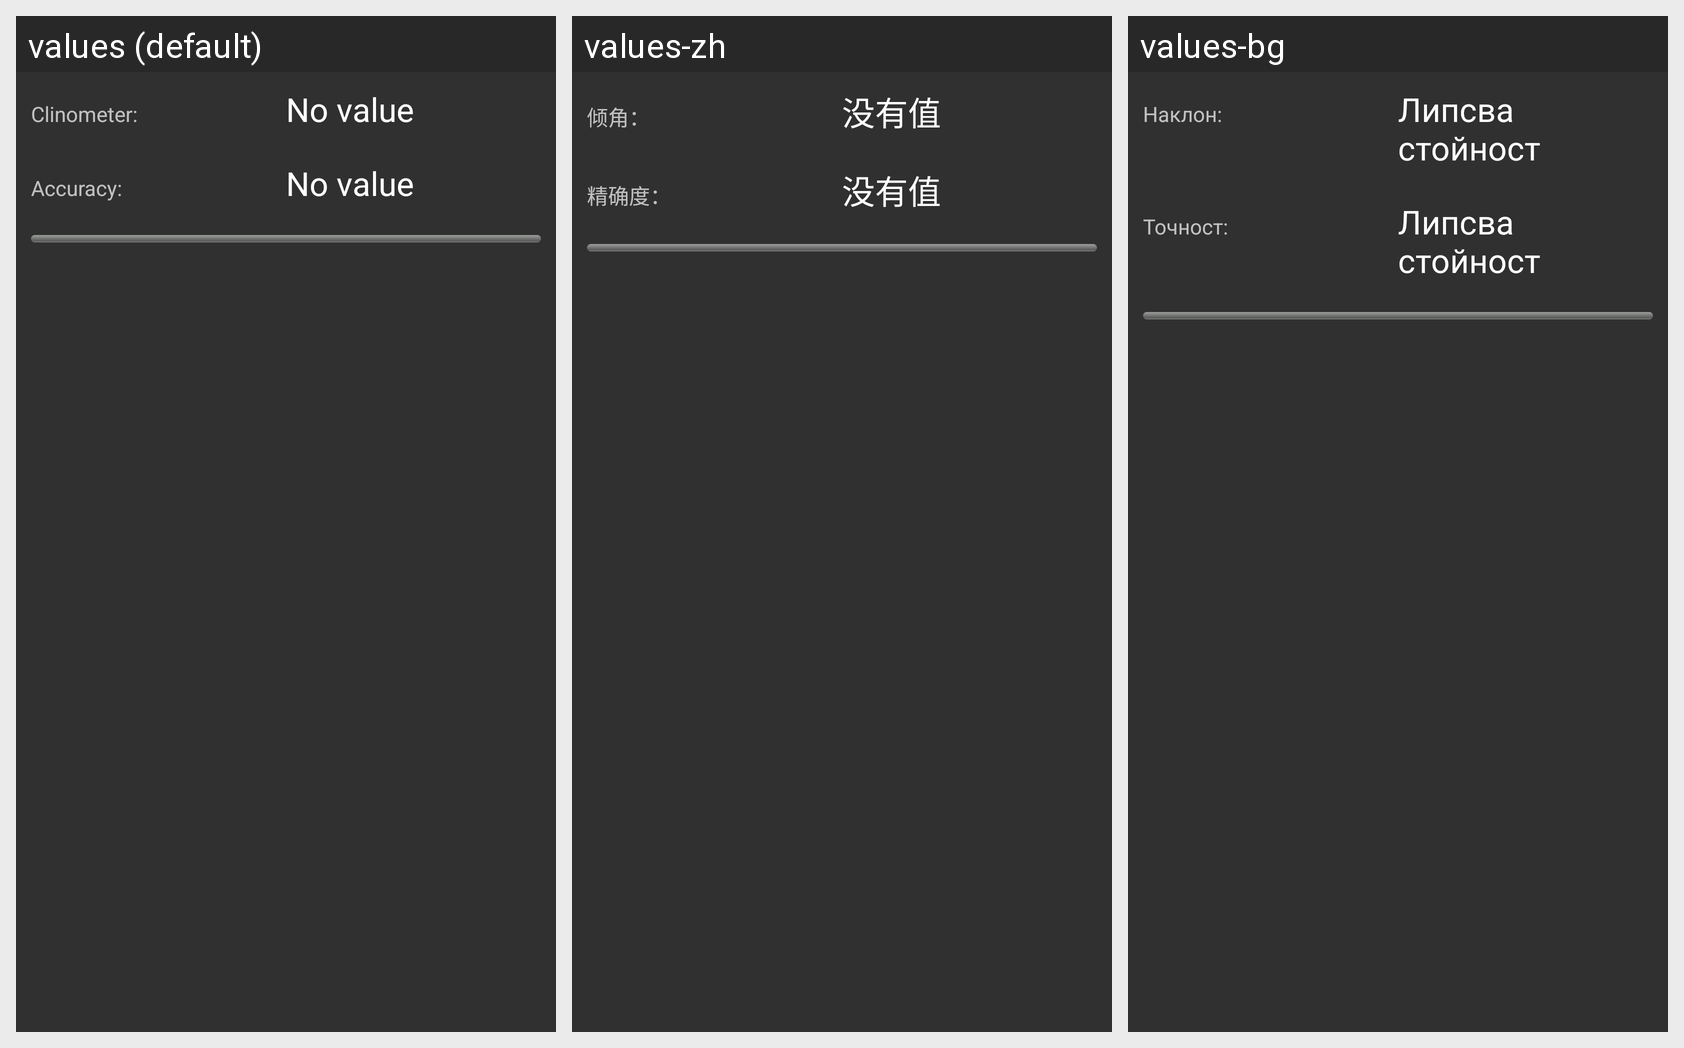

Translations of the strings shown on this Android screen, per locale in the grid:
Android screen res/layout/slope_dialog.xml rendered under 3 locales, left to right: values (default), values-zh, values-bg. Device: Nexus 5 (rendered at 1080×1920; each locale shown at half size, 540×960, under a caption strip naming it); theme Theme.AppCompat.
Strings drawn on this screen, with the default value and each locale's value (text and hints the layout hard-codes, and strings that could not be matched under every locale, appear in the picture but are not listed):

slope_column
  values: Clinometer:
  values-zh: 倾角：
  values-bg: Наклон:

no_value_label
  values: No value
  values-zh: 没有值
  values-bg: Липсва стойност

accuracy_column
  values: Accuracy:
  values-zh: 精确度：
  values-bg: Точност:
